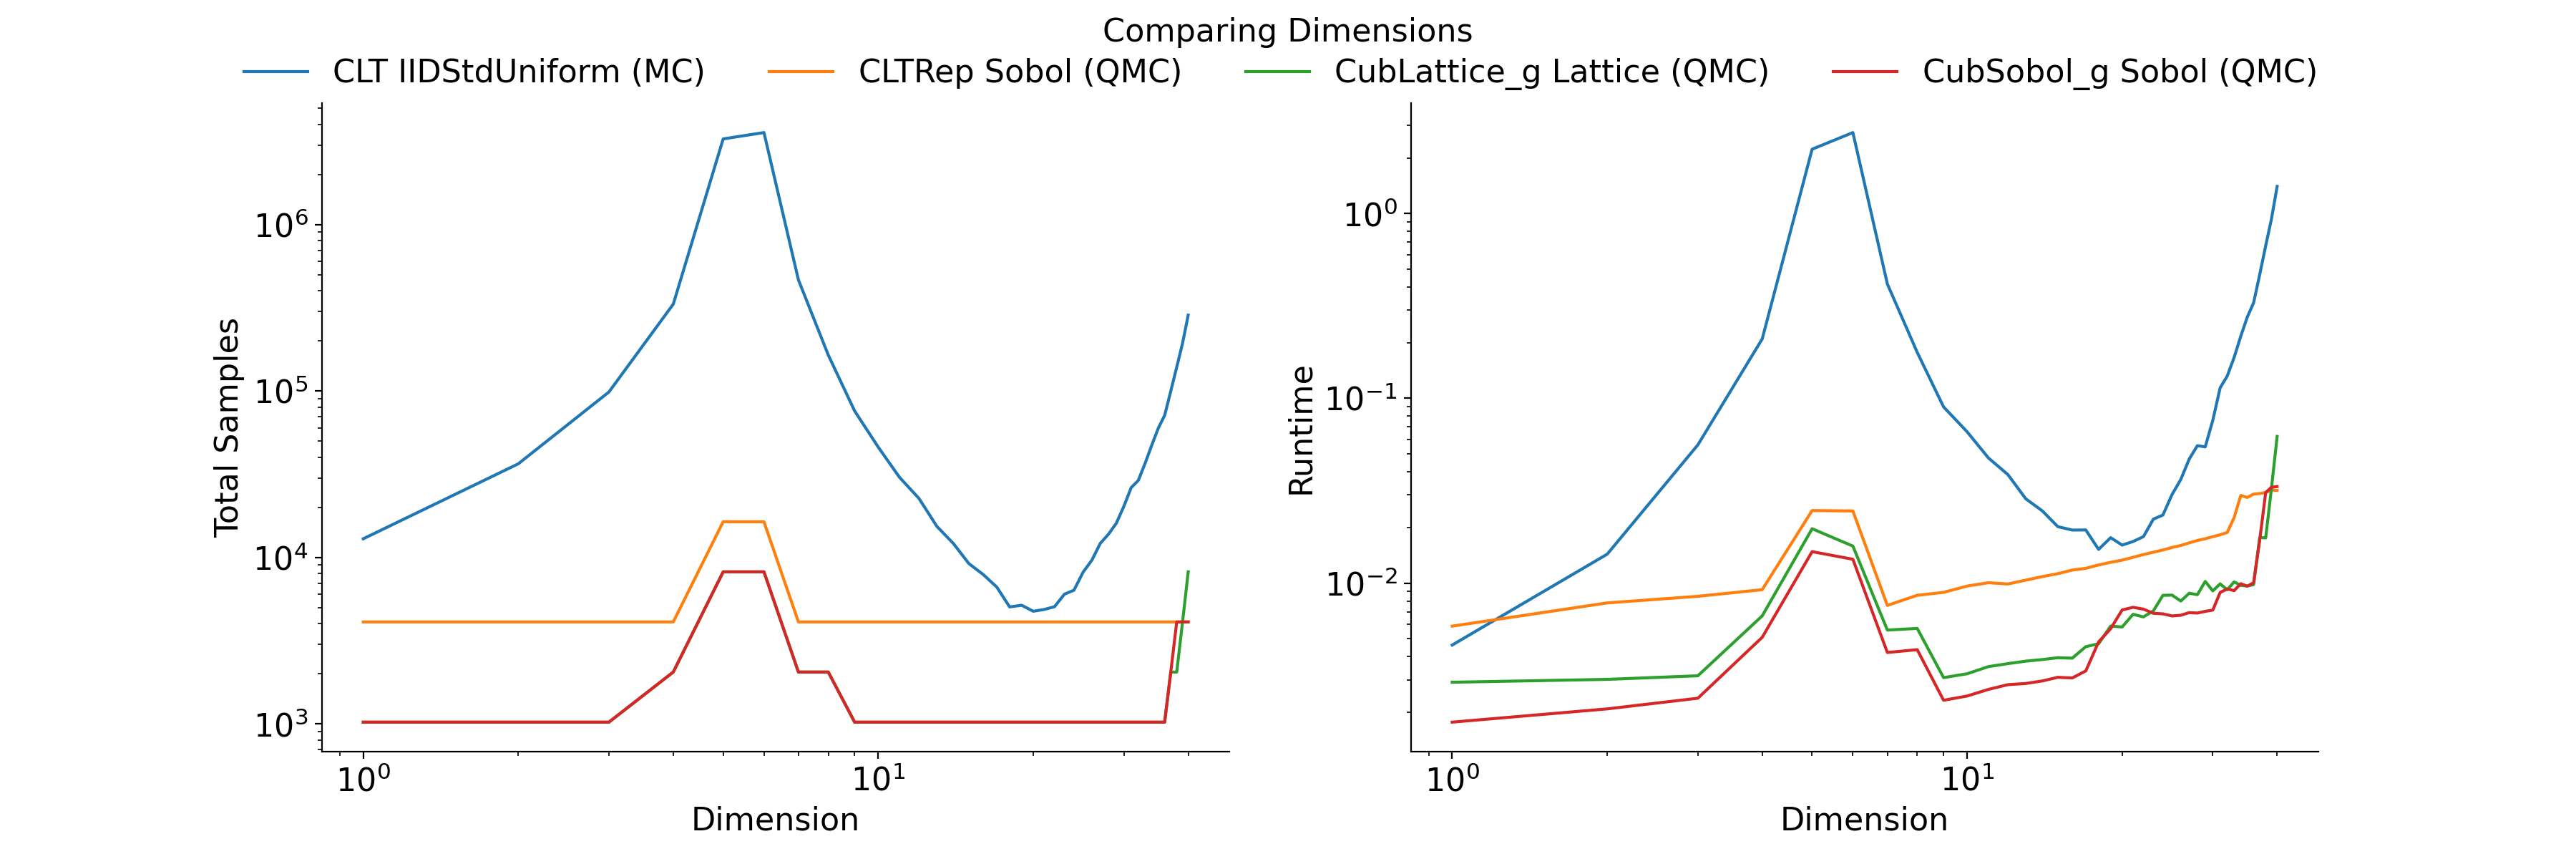

The table this chart was drawn from, first rows:
Stopping Criterion, Distribution, MC/QMC, dimension, solution, n_samples, time
CLT, IIDStdUniform, MC, 1, 1.38, 12942, 0.00462
CLT, IIDStdUniform, MC, 2, 1.813, 36504, 0.01434
CLT, IIDStdUniform, MC, 3, 2.182, 98628, 0.05601
CLT, IIDStdUniform, MC, 4, 2.184, 332491, 0.2097
CLT, IIDStdUniform, MC, 5, 1.135, 3269997, 2.232
CLT, IIDStdUniform, MC, 6, -2.327, 3570056, 2.746
CLT, IIDStdUniform, MC, 7, -11.04, 465234, 0.416
CLT, IIDStdUniform, MC, 8, -30.37, 164387, 0.1774
CLT, IIDStdUniform, MC, 9, -71.02, 75884, 0.08989
CLT, IIDStdUniform, MC, 10, -153.4, 46050, 0.06589
CLT, IIDStdUniform, MC, 11, -313.5, 30293, 0.04757
CLT, IIDStdUniform, MC, 12, -619.6, 22623, 0.03866
CLT, IIDStdUniform, MC, 13, -1195, 15370, 0.02859
CLT, IIDStdUniform, MC, 14, -2274, 12117, 0.02458
CLT, IIDStdUniform, MC, 15, -4242, 9183, 0.02021
CLT, IIDStdUniform, MC, 16, -7830, 7885, 0.01937
CLT, IIDStdUniform, MC, 17, -14277, 6631, 0.01939
CLT, IIDStdUniform, MC, 18, -25840, 5042, 0.01522
CLT, IIDStdUniform, MC, 19, -46486, 5159, 0.01762
CLT, IIDStdUniform, MC, 20, -82774, 4749, 0.01606
CLT, IIDStdUniform, MC, 21, -146344, 4865, 0.01679
CLT, IIDStdUniform, MC, 22, -257434, 5058, 0.01785
CLT, IIDStdUniform, MC, 23, -453722, 6015, 0.0222
CLT, IIDStdUniform, MC, 24, -788197, 6355, 0.02336
CLT, IIDStdUniform, MC, 25, -1364810, 8154, 0.03016
CLT, IIDStdUniform, MC, 26, -2353167, 9626, 0.0364
CLT, IIDStdUniform, MC, 27, -4019950, 12157, 0.04696
CLT, IIDStdUniform, MC, 28, -6861511, 13775, 0.05544
CLT, IIDStdUniform, MC, 29, -11614134, 16034, 0.05462
CLT, IIDStdUniform, MC, 30, -19534460, 20293, 0.07611
CLT, IIDStdUniform, MC, 31, -32681421, 26264, 0.114
CLT, IIDStdUniform, MC, 32, -54385043, 29019, 0.1321
CLT, IIDStdUniform, MC, 33, -89550503, 36869, 0.1666
CLT, IIDStdUniform, MC, 34, -146233293, 47410, 0.2172
CLT, IIDStdUniform, MC, 35, -236651129, 59873, 0.2755
CLT, IIDStdUniform, MC, 36, -378061840, 71354, 0.3288
CLT, IIDStdUniform, MC, 37, -596541408, 99758, 0.4677
CLT, IIDStdUniform, MC, 38, -927029863, 139180, 0.669
CLT, IIDStdUniform, MC, 39, -1408611625, 193484, 0.9371
CLT, IIDStdUniform, MC, 40, -2065967627, 285477, 1.404
CLT, IIDStdGaussian, MC, 1, 1.379, 11943, 0.004039
CLT, IIDStdGaussian, MC, 2, 1.811, 36581, 0.004471
CLT, IIDStdGaussian, MC, 3, 2.174, 100036, 0.01409
CLT, IIDStdGaussian, MC, 4, 2.169, 323116, 0.05076
CLT, IIDStdGaussian, MC, 5, 1.135, 3532034, 0.6341
CLT, IIDStdGaussian, MC, 6, -2.325, 3400719, 0.688
CLT, IIDStdGaussian, MC, 7, -11.04, 422373, 0.102
CLT, IIDStdGaussian, MC, 8, -30.53, 177984, 0.04814
CLT, IIDStdGaussian, MC, 9, -71.54, 90348, 0.02578
CLT, IIDStdGaussian, MC, 10, -153.4, 50153, 0.01654
CLT, IIDStdGaussian, MC, 11, -315, 31759, 0.0111
CLT, IIDStdGaussian, MC, 12, -621.7, 23968, 0.01099
CLT, IIDStdGaussian, MC, 13, -1201, 17356, 0.009108
CLT, IIDStdGaussian, MC, 14, -2272, 12916, 0.007761
CLT, IIDStdGaussian, MC, 15, -4248, 10576, 0.006226
CLT, IIDStdGaussian, MC, 16, -7832, 7675, 0.005671
CLT, IIDStdGaussian, MC, 17, -14288, 6603, 0.007244
CLT, IIDStdGaussian, MC, 18, -25824, 5768, 0.004413
CLT, IIDStdGaussian, MC, 19, -46387, 4782, 0.005995
CLT, IIDStdGaussian, MC, 20, -82684, 4456, 0.005911
... 260 more rows
